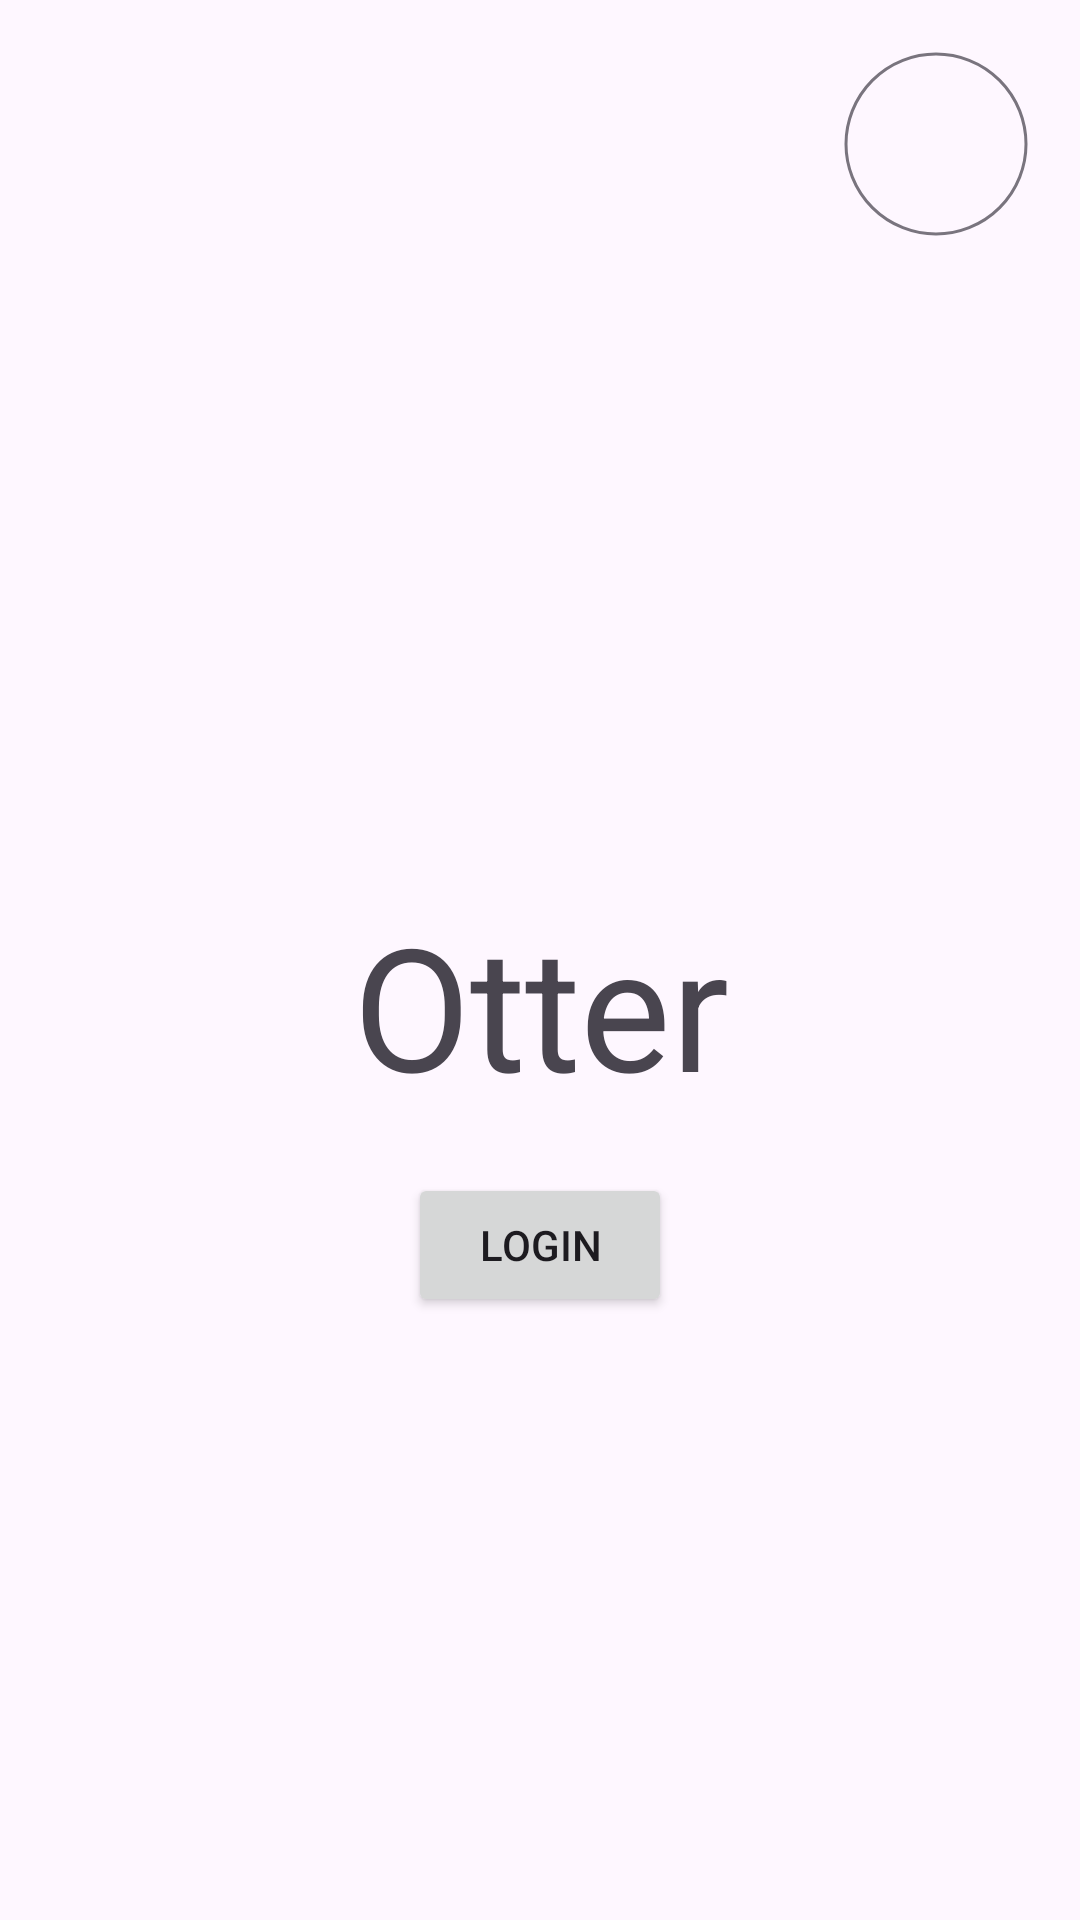

Android layout source for this screen:
<!-- AndroidManifest.xml: application theme Theme.Otter -->
<!-- res/layout/no_login_layout.xml -->
<?xml version="1.0" encoding="utf-8"?>
<LinearLayout xmlns:android="http://schemas.android.com/apk/res/android"
    xmlns:app="http://schemas.android.com/apk/res-auto"
    xmlns:tools="http://schemas.android.com/tools"
    android:layout_width="match_parent"
    android:layout_height="match_parent"
    android:orientation="vertical">

    <LinearLayout
        android:layout_width="match_parent"
        android:layout_height="wrap_content"
        android:orientation="horizontal"
        android:padding="16dp">

        <TextView
            style="?attr/textAppearanceHeadline4"
            android:layout_width="0dp"
            android:layout_height="wrap_content"
            android:layout_weight="1"
            tools:text="" />

        <com.google.android.material.imageview.ShapeableImageView
            android:id="@+id/avatar_holder"
            android:layout_width="64dp"
            android:layout_height="64dp"
            android:layout_gravity="end"
            android:adjustViewBounds="true"
            android:background="@drawable/rounded_corner_shape"
            android:padding="2dp"
            android:scaleType="centerInside"
            android:src="@drawable/round_settings_24"
            app:shapeAppearanceOverlay="@style/circleImageView"
            app:strokeColor="?attr/colorOutline"
            app:strokeWidth="1dp"
            app:tint="?attr/colorOnSurface" />
    </LinearLayout>

    <androidx.constraintlayout.widget.ConstraintLayout
        android:layout_width="match_parent"
        android:layout_height="match_parent"
        android:gravity="center"
        android:orientation="vertical">

        <LinearLayout
            android:layout_width="wrap_content"
            android:layout_height="wrap_content"
            android:orientation="vertical"
            android:padding="8dp"
            android:gravity="center"
            app:layout_constraintBottom_toBottomOf="parent"
            app:layout_constraintEnd_toEndOf="parent"
            app:layout_constraintStart_toStartOf="parent"
            app:layout_constraintTop_toTopOf="parent">

            <TextView
                android:layout_width="wrap_content"
                android:layout_height="wrap_content"
                android:text="Otter"
                android:layout_marginBottom="18dp"
                android:textAlignment="center"
                android:textAppearance="?attr/textAppearanceDisplayLarge" />

            <Button
                android:id="@+id/login_button"
                android:layout_width="wrap_content"
                android:layout_height="wrap_content"
                android:text="Login" />

        </LinearLayout>

    </androidx.constraintlayout.widget.ConstraintLayout>

</LinearLayout>
<!-- resources referenced by this layout -->
<resources>
  <!-- drawable rounded_corner_shape (drawable) -->
  <?xml version="1.0" encoding="utf-8"?>
  <shape xmlns:android="http://schemas.android.com/apk/res/android">
      <corners
          android:radius="18dp" />
  </shape>
  <style name="circleImageView">
          <item name="cornerFamily">rounded</item>
          <item name="cornerSize">50%</item>
      </style>
  <style name="Theme.Otter" parent="Base.Theme.Otter">
          <item name="windowActionBar">false</item>
          <item name="windowNoTitle">true</item>
  
          <item name="android:navigationBarColor">@android:color/transparent</item>
          <item name="android:statusBarColor">@android:color/transparent</item>
  
          <item name="android:windowLightStatusBar">?attr/isLightTheme</item>
          <item name="android:windowSoftInputMode">adjustPan</item>
      </style>
  <style name="Base.Theme.Otter" parent="Theme.Material3.DayNight.NoActionBar" />
</resources>
